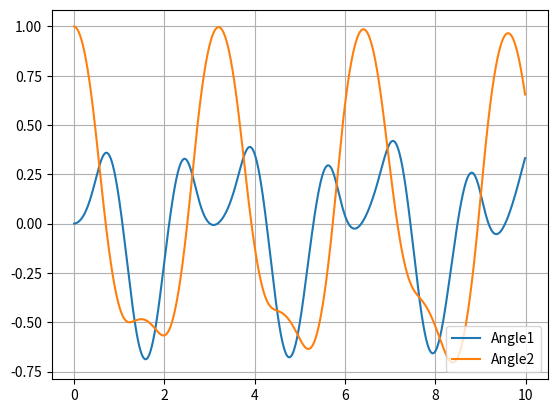

Source code (Python):
import numpy as np 
from numpy.linalg import inv
from matplotlib import pyplot as plt
from math import cos, sin, pi


def G(y,t): 
	a1d, a2d = y[0], y[1]
	a1, a2 = y[2], y[3]

	m11, m12 = (m1+m2)*l1, m2*l2*cos(a1-a2)
	m21, m22 = l1*cos(a1-a2), l2
	m = np.array([[m11, m12],[m21, m22]])

	f1 = -m2*l2*a2d*a2d*sin(a1-a2) - (m1+m2)*g*sin(a1)
	f2 = l1*a1d*a1d*sin(a1-a2) - g*sin(a2)
	f = np.array([f1, f2])

	accel = inv(m).dot(f)

	return np.array([accel[0], accel[1], a1d, a2d])


def RK4_step(y, t, dt):
	k1 = G(y,t)
	k2 = G(y+0.5*k1*dt, t+0.5*dt)
	k3 = G(y+0.5*k2*dt, t+0.5*dt)
	k4 = G(y+k3*dt, t+dt)

	return dt * (k1 + 2*k2 + 2*k3 + k4) /6

# variables
m1, m2 = 2.0, 1.0
l1, l2 = 1.0, 2.0
g = 9.81

delta_t = 0.01
time = np.arange(0.0, 10.0, delta_t)

# initial state
y = np.array([0,0,0,1.0])   # [velocity, displacement]

Y1 = []
Y2 = []

# time-stepping solution
for t in time:
	y = y + RK4_step(y, t, delta_t) 

	Y1.append(y[2])
	Y2.append(y[3])


# plot the result
plt.plot(time,Y1)
plt.plot(time,Y2)
plt.grid(True)
plt.legend(['Angle1', 'Angle2'], loc='lower right')
plt.show()